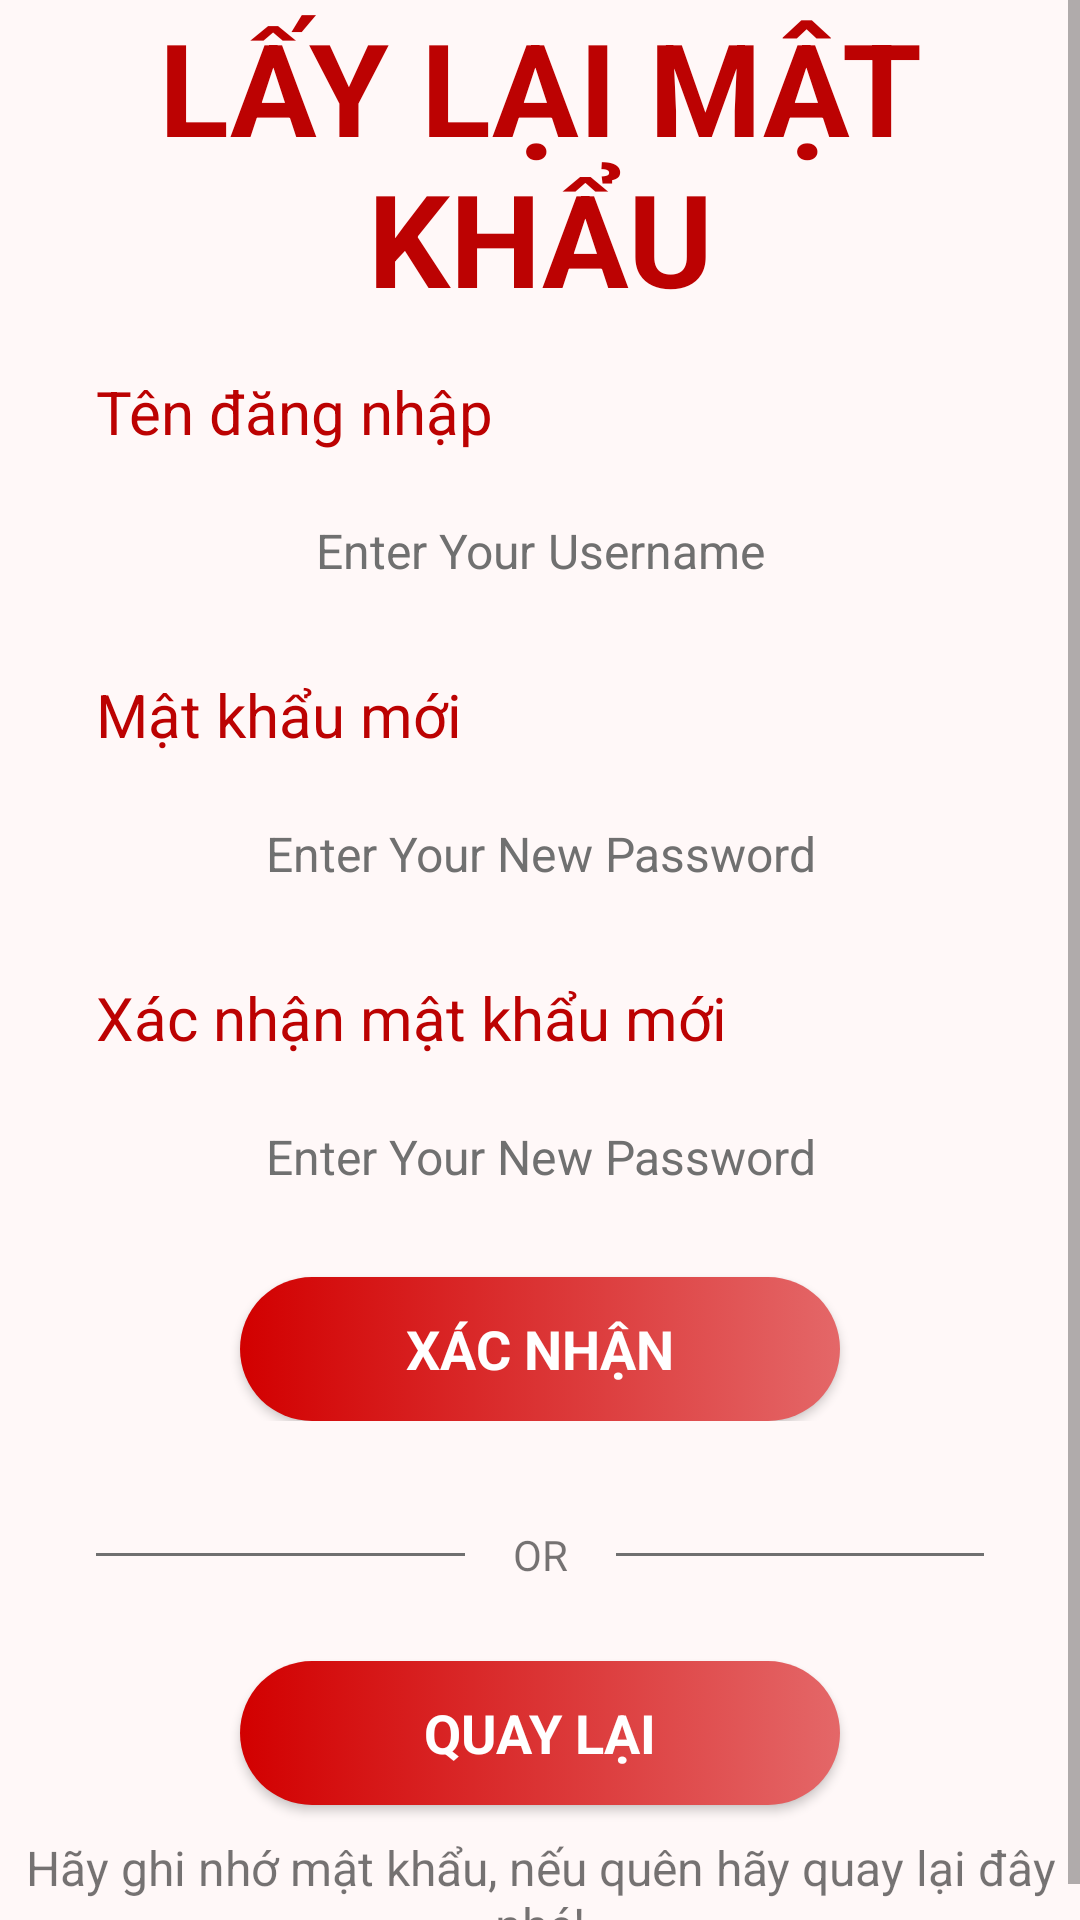

This screen was rendered from an Android layout file. Write that file and the resources it references.
<!-- AndroidManifest.xml: application theme Theme.QuanLyThuVien -->
<!-- res/layout/activity_forgot_password.xml -->
<?xml version="1.0" encoding="utf-8"?>
<androidx.constraintlayout.widget.ConstraintLayout xmlns:android="http://schemas.android.com/apk/res/android"
    xmlns:app="http://schemas.android.com/apk/res-auto"
    xmlns:tools="http://schemas.android.com/tools"
    android:layout_width="match_parent"
    android:layout_height="match_parent"
    android:background="#FFF8F8"
    android:orientation="vertical"
    tools:context=".MainActivity" >

    <ScrollView
        android:layout_width="match_parent"
        android:layout_height="match_parent"
        app:layout_constraintBottom_toBottomOf="parent"
        app:layout_constraintEnd_toEndOf="parent"
        app:layout_constraintStart_toStartOf="parent"
        app:layout_constraintTop_toTopOf="parent">

        <LinearLayout
            android:layout_width="match_parent"
            android:layout_height="wrap_content"
            android:orientation="vertical" >

            <ImageView
                android:id="@+id/imageView5"
                android:layout_width="wrap_content"
                android:layout_height="wrap_content"
                android:scaleType="fitXY"
                app:srcCompat="@drawable/top_login" />

            <TextView
                android:id="@+id/textView"
                android:layout_width="match_parent"
                android:layout_height="wrap_content"
                android:text="LẤY LẠI MẬT KHẨU"
                android:textStyle="bold"
                android:layout_gravity="center"
                android:gravity="center"
                android:textSize="43sp"
                android:textAlignment="center"
                android:textColor="#BC0202"
                />

            <LinearLayout
                android:layout_width="match_parent"
                android:layout_height="match_parent"
                android:orientation="vertical"
                android:layout_marginTop="16dp"
                android:layout_marginEnd="32dp"
                android:layout_marginStart="32dp"
                >

                <TextView
                    android:textColor="#BC0202"
                    android:textSize="20sp"

                    android:id="@+id/textView66"
                    android:layout_width="match_parent"
                    android:layout_height="wrap_content"
                    android:text="Tên đăng nhập" />

                <EditText
                    android:id="@+id/edtUserNameForgot"
                    android:layout_width="match_parent"
                    android:layout_height="50dp"
                    android:textSize="16sp"
                    android:textAlignment="center"
                    android:textColor="#707070"
                    android:textColorHint="#707070"
                    android:gravity="center"
                    android:layout_marginTop="8dp"
                    android:hint="Enter Your Username"
                    android:ems="10"
                    android:background="@drawable/background_edt"
                    android:inputType="text"
                    />
            </LinearLayout>

            <LinearLayout
                android:layout_width="match_parent"
                android:layout_height="match_parent"
                android:layout_marginStart="32dp"
                android:layout_marginTop="16dp"
                android:layout_marginEnd="32dp"
                android:orientation="vertical">

                <TextView
                    android:id="@+id/textView68"
                    android:layout_width="match_parent"
                    android:layout_height="wrap_content"
                    android:text="Mật khẩu mới"
                    android:textColor="#BC0202"
                    android:textSize="20sp" />

                <EditText
                    android:id="@+id/edtNew1Password"
                    android:layout_width="match_parent"
                    android:layout_height="50dp"
                    android:layout_marginTop="8dp"
                    android:background="@drawable/background_edt"
                    android:ems="10"
                    android:gravity="center"
                    android:hint="Enter Your New Password"
                    android:inputType="textPassword"
                    android:textAlignment="center"
                    android:textColor="#707070"
                    android:textColorHint="#707070"
                    android:textSize="16sp" />
                <TextView
                    android:id="@+id/textView67"
                    android:layout_width="match_parent"
                    android:layout_marginTop="16dp"
                    android:layout_height="wrap_content"
                    android:text="Xác nhận mật khẩu mới"
                    android:textColor="#BC0202"
                    android:textSize="20sp" />

                <EditText
                    android:id="@+id/edtNew2Password"
                    android:layout_width="match_parent"
                    android:layout_height="50dp"
                    android:layout_marginTop="8dp"
                    android:background="@drawable/background_edt"
                    android:ems="10"
                    android:gravity="center"
                    android:hint="Enter Your New Password"
                    android:inputType="textPassword"
                    android:textAlignment="center"
                    android:textColor="#707070"
                    android:textColorHint="#707070"
                    android:textSize="16sp" />

                <Button
                    android:id="@+id/btnXacNhanDoiMatKhau"
                    android:layout_width="200dp"
                    android:layout_height="wrap_content"
                    android:text="XÁC NHẬN"
                    android:textColor="#ffffff"
                    style="@android:style/Widget.Button"
                    android:gravity="center"
                    android:background="@drawable/background_btn"
                    android:layout_gravity="center"
                    android:layout_marginTop="15dp"
                    android:textStyle="bold"
                    android:textSize="18sp"
                    />

            </LinearLayout>

            <LinearLayout
                android:layout_width="match_parent"
                android:layout_height="match_parent"
                android:orientation="horizontal"
                android:layout_marginTop="19dp"
                android:layout_marginStart="32dp"
                android:layout_marginEnd="32dp"
                >
                <View
                    android:id="@+id/view"
                    android:layout_width="wrap_content"
                    android:layout_height="1dp"
                    android:background="#707070"
                    android:layout_gravity="center_vertical"
                    android:layout_weight="1"
                    />
                <TextView
                    android:id="@+id/textView9"
                    android:layout_width="wrap_content"
                    android:layout_height="wrap_content"
                    android:layout_margin="16dp"
                    android:text="OR" />

                <View
                    android:id="@+id/view2"
                    android:layout_width="wrap_content"
                    android:layout_height="1dp"
                    android:background="#707070"
                    android:layout_gravity="center_vertical"
                    android:layout_weight="1"
                    />
            </LinearLayout>

            <LinearLayout
                android:layout_width="match_parent"
                android:layout_height="match_parent"
                android:orientation="horizontal">

            </LinearLayout>

            <Button
                android:id="@+id/btnQuayLaiLogin"
                style="@android:style/Widget.Button"
                android:layout_width="200dp"
                android:layout_height="wrap_content"
                android:layout_gravity="center"
                android:layout_marginTop="10dp"
                android:background="@drawable/background_btn"
                android:gravity="center"
                android:text="QUAY LẠI"
                android:textColor="#ffffff"
                android:textSize="18sp"
                android:textStyle="bold"
                />

            <TextView
                android:id="@+id/textView8"
                android:layout_width="match_parent"
                android:layout_height="wrap_content"
                android:textAlignment="center"
                android:layout_marginTop="10dp"
                android:textSize="16dp"
                android:text="Hãy ghi nhớ mật khẩu, nếu quên hãy quay lại đây nhé!" />

        </LinearLayout>
    </ScrollView>

</androidx.constraintlayout.widget.ConstraintLayout>
<!-- resources referenced by this layout -->
<resources>
  <!-- drawable background_btn (drawable) -->
  <?xml version="1.0" encoding="utf-8"?>
  <selector xmlns:android="http://schemas.android.com/apk/res/android">
  <item>
          <shape android:shape="rectangle">
              <gradient android:startColor="#E46768"
                  android:endColor="#D20000" android:angle="180"/>
              <corners android:radius="50dp"/>
  
          </shape>
  
  </item>
  
  </selector>
  <style name="Theme.QuanLyThuVien" parent="Base.Theme.QuanLyThuVien" />
  <style name="Base.Theme.QuanLyThuVien" parent="Theme.AppCompat.Light.NoActionBar">
          
          
      </style>
</resources>
